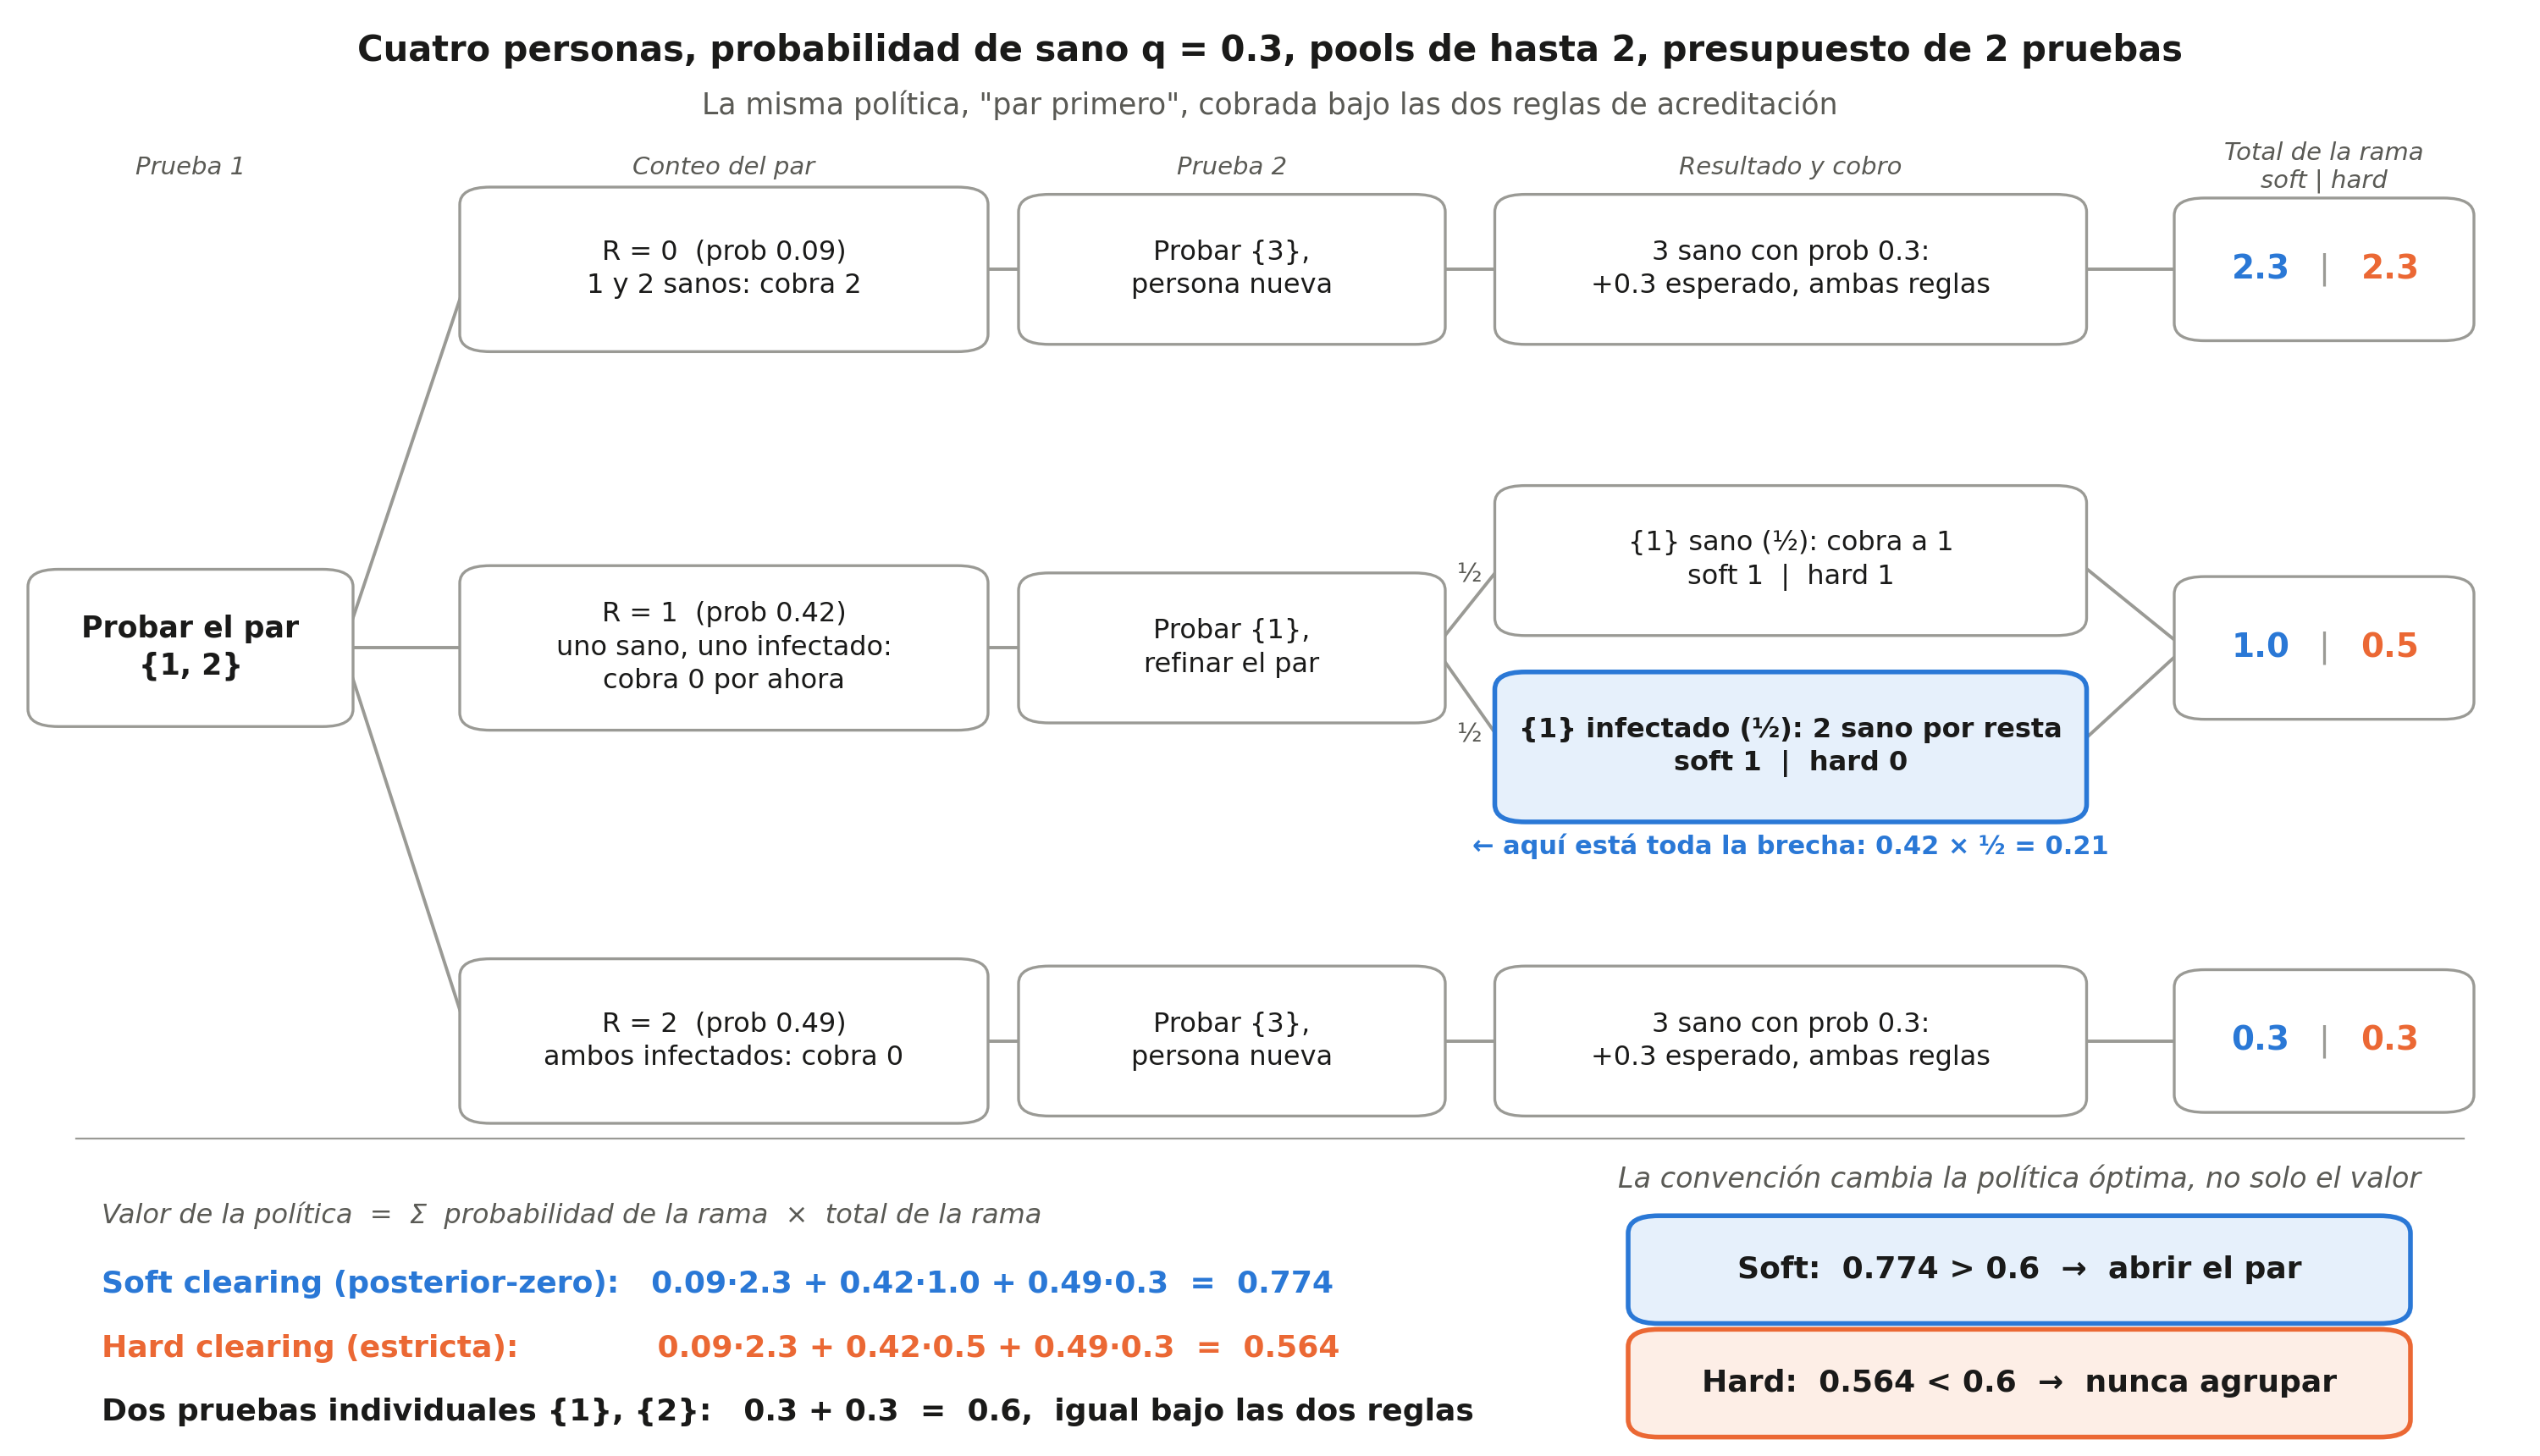

Here is the Python script that generated this plot:
#!/usr/bin/env python3
"""Figura: el juego minimo de la brecha de convencion (n=4, q_sano=0.3, G=2, B=2).

Un solo arbol, la politica "par primero", con el cobro de cada rama bajo las dos
reglas de acreditacion (soft = posterior-zero, hard = estricta) y los tres numeros
verificados: 0.774 (soft), 0.564 (hard), 0.6 (dos singletons). Todo numero sale de
`tests_brecha_convencion.py` / `tests_bm17.py` (dos vias, fracciones exactas).

Uso:  python augmented/paper/figures/brecha_convencion_arbol.py
Salida: brecha_convencion_arbol.{png,pdf,svg} junto a este archivo.
Paleta: azul #2a78d6 (soft) / naranja #eb6834 (hard), par validado CVD.
"""
from pathlib import Path

import matplotlib
matplotlib.use("Agg")
import matplotlib.pyplot as plt
from matplotlib.patches import FancyBboxPatch

INK, INK2, EDGE = "#1a1a19", "#5a5a55", "#9a9a95"
SOFT, HARD = "#2a78d6", "#eb6834"
SOFT_FILL, HARD_FILL = "#e6f0fb", "#fdeee6"

OUT = Path(__file__).resolve().parent
fig = plt.figure(figsize=(15, 8.6), dpi=200)
ax = fig.add_axes([0, 0, 1, 1])
ax.set_xlim(0, 1); ax.set_ylim(0, 1); ax.axis("off")


def box(cx, cy, w, h, text, *, fc="white", ec=EDGE, lw=1.2, size=11.5, color=INK, weight="normal"):
    ax.add_patch(FancyBboxPatch((cx - w / 2, cy - h / 2), w, h, boxstyle="round,pad=0.004,rounding_size=0.012",
                                fc=fc, ec=ec, lw=lw, zorder=2))
    ax.text(cx, cy, text, ha="center", va="center", fontsize=size, color=color, weight=weight, zorder=3,
            linespacing=1.35)
    return (cx - w / 2, cx + w / 2, cy)


def edge(a, b, label=None, color=EDGE, lw=1.4, lab_color=INK2, dy=0.018):
    (_, xa, ya), (xb, _, yb) = a, b
    ax.plot([xa, xb], [ya, yb], color=color, lw=lw, zorder=1, solid_capstyle="round")
    if label:
        ax.text((xa + xb) / 2, (ya + yb) / 2 + dy, label, ha="center", va="bottom", fontsize=11,
                color=lab_color, zorder=3)


# ---------------------------------------------------------------- titulo
ax.text(0.5, 0.965, "Cuatro personas, probabilidad de sano q = 0.3, pools de hasta 2, presupuesto de 2 pruebas",
        ha="center", va="center", fontsize=15, color=INK, weight="bold")
ax.text(0.5, 0.928, "La misma política, \"par primero\", cobrada bajo las dos reglas de acreditación",
        ha="center", va="center", fontsize=12.5, color=INK2)

# ---------------------------------------------------------------- columnas
X0, X1, X2, X3, X4 = 0.075, 0.285, 0.485, 0.705, 0.915
Y0, Y1, Y2 = 0.815, 0.555, 0.285          # ramas R=0, R=1, R=2
Y1a, Y1b = 0.615, 0.487                   # hojas de la rama R=1

for x, t in ((X0, "Prueba 1"), (X1, "Conteo del par"), (X2, "Prueba 2"), (X3, "Resultado y cobro"),
             (X4, "Total de la rama\nsoft | hard")):
    ax.text(x, 0.885, t, ha="center", va="center", fontsize=10.5, color=INK2, style="italic")

root = box(X0, Y1, 0.12, 0.10, "Probar el par\n{1, 2}", size=12.5, weight="bold")

r0 = box(X1, Y0, 0.20, 0.105, "R = 0  (prob 0.09)\n1 y 2 sanos: cobra 2")
r1 = box(X1, Y1, 0.20, 0.105, "R = 1  (prob 0.42)\nuno sano, uno infectado:\ncobra 0 por ahora")
r2 = box(X1, Y2, 0.20, 0.105, "R = 2  (prob 0.49)\nambos infectados: cobra 0")
edge(root, r0); edge(root, r1); edge(root, r2)

t0 = box(X2, Y0, 0.16, 0.095, "Probar {3},\npersona nueva")
t1 = box(X2, Y1, 0.16, 0.095, "Probar {1},\nrefinar el par")
t2 = box(X2, Y2, 0.16, 0.095, "Probar {3},\npersona nueva")
edge(r0, t0); edge(r1, t1); edge(r2, t2)

l0 = box(X3, Y0, 0.225, 0.095, "3 sano con prob 0.3:\n+0.3 esperado, ambas reglas")
l1a = box(X3, Y1a, 0.225, 0.095, "{1} sano (½): cobra a 1\nsoft 1  |  hard 1")
l1b = box(X3, Y1b, 0.225, 0.095, "{1} infectado (½): 2 sano por resta\nsoft 1  |  hard 0",
          fc=SOFT_FILL, ec=SOFT, lw=2.0, weight="bold")
l2 = box(X3, Y2, 0.225, 0.095, "3 sano con prob 0.3:\n+0.3 esperado, ambas reglas")
edge(t0, l0); edge(t1, l1a, "½", dy=0.012); edge(t1, l1b, "½", dy=-0.034); edge(t2, l2)
ax.text(X3, Y1b - 0.068, "← aquí está toda la brecha: 0.42 × ½ = 0.21",
        ha="center", va="center", fontsize=11, color=SOFT, weight="bold")

# totales por rama, soft | hard, con color por regla y etiqueta de texto
def total(cx, cy, s, h):
    ax.add_patch(FancyBboxPatch((cx - 0.055, cy - 0.045), 0.11, 0.09, boxstyle="round,pad=0.004,rounding_size=0.012",
                                fc="white", ec=EDGE, lw=1.2, zorder=2))
    ax.text(cx - 0.025, cy, s, ha="center", va="center", fontsize=14, color=SOFT, weight="bold", zorder=3)
    ax.text(cx, cy, "|", ha="center", va="center", fontsize=14, color=EDGE, zorder=3)
    ax.text(cx + 0.026, cy, h, ha="center", va="center", fontsize=14, color=HARD, weight="bold", zorder=3)
    return (cx - 0.055, cx + 0.055, cy)

s0 = total(X4, Y0, "2.3", "2.3")
s1 = total(X4, Y1, "1.0", "0.5")
s2 = total(X4, Y2, "0.3", "0.3")
edge(l0, s0); edge(l1a, s1); edge(l1b, s1); edge(l2, s2)

# ---------------------------------------------------------------- resumen
ax.plot([0.03, 0.97], [0.218, 0.218], color=EDGE, lw=0.8)
ax.text(0.04, 0.165, "Valor de la política  =  Σ  probabilidad de la rama  ×  total de la rama",
        ha="left", va="center", fontsize=11.5, color=INK2, style="italic")
ax.text(0.04, 0.118, "Soft clearing (posterior-zero):   0.09·2.3 + 0.42·1.0 + 0.49·0.3  =  0.774",
        ha="left", va="center", fontsize=13, color=SOFT, weight="bold")
ax.text(0.04, 0.074, "Hard clearing (estricta):             0.09·2.3 + 0.42·0.5 + 0.49·0.3  =  0.564",
        ha="left", va="center", fontsize=13, color=HARD, weight="bold")
ax.text(0.04, 0.030, "Dos pruebas individuales {1}, {2}:   0.3 + 0.3  =  0.6,  igual bajo las dos reglas",
        ha="left", va="center", fontsize=13, color=INK, weight="bold")

box(0.795, 0.128, 0.30, 0.066, "Soft:  0.774 > 0.6  →  abrir el par", fc=SOFT_FILL, ec=SOFT, lw=2, size=13,
    color=INK, weight="bold")
box(0.795, 0.050, 0.30, 0.066, "Hard:  0.564 < 0.6  →  nunca agrupar", fc=HARD_FILL, ec=HARD, lw=2, size=13,
    color=INK, weight="bold")
ax.text(0.795, 0.190, "La convención cambia la política óptima, no solo el valor",
        ha="center", va="center", fontsize=12, color=INK2, style="italic")

for ext in ("png", "pdf", "svg"):
    fig.savefig(OUT / f"brecha_convencion_arbol.{ext}", dpi=200, facecolor="white")
print("ok:", ", ".join(str(OUT / f"brecha_convencion_arbol.{e}") for e in ("png", "pdf", "svg")))
